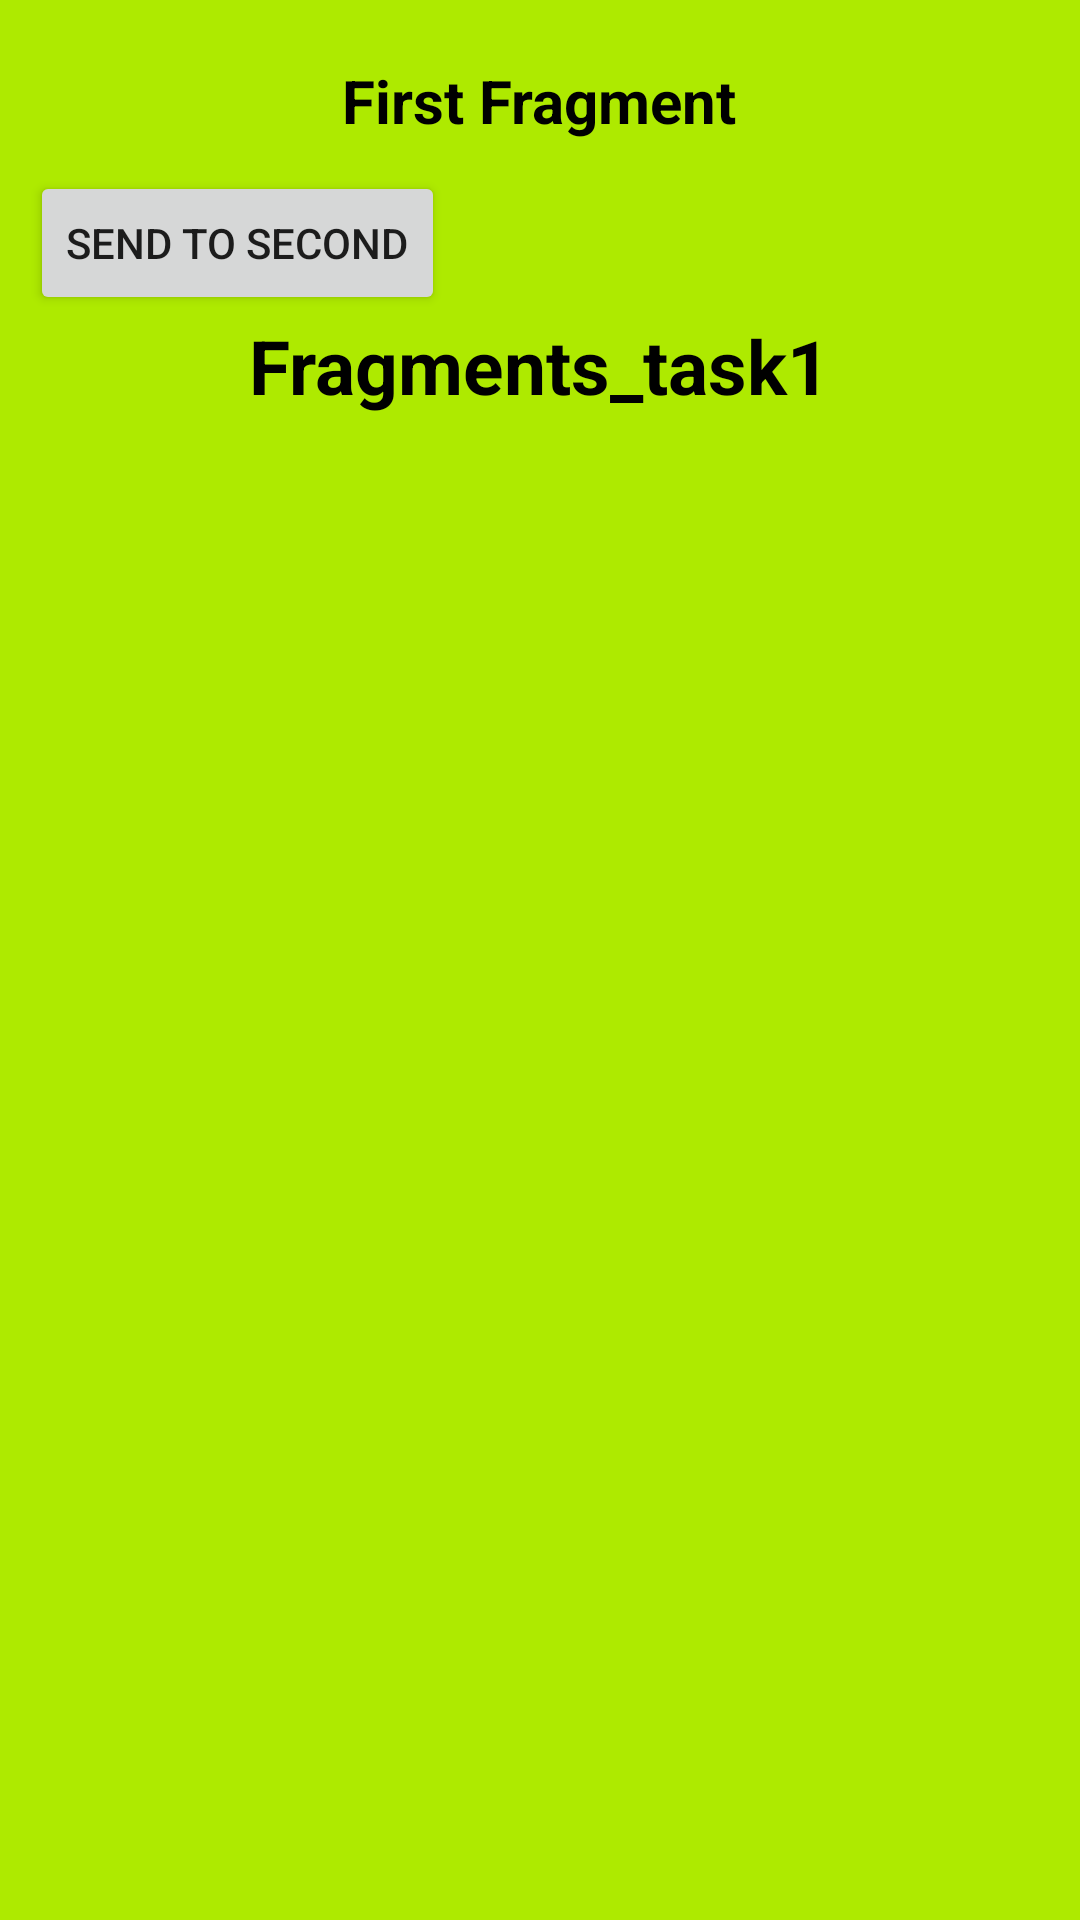

Android layout source for this screen:
<!-- AndroidManifest.xml: application theme Theme.Fragments_task1 -->
<!-- res/layout/fragment_first.xml -->
<?xml version="1.0" encoding="utf-8"?>
<FrameLayout xmlns:android="http://schemas.android.com/apk/res/android"
    xmlns:tools="http://schemas.android.com/tools"
    android:layout_width="match_parent"
    android:layout_height="match_parent"
    android:background="#AEEA00"
    android:padding="10dp">

    <LinearLayout
        android:layout_width="match_parent"
        android:layout_height="match_parent"
        android:layout_gravity="center"
        android:orientation="vertical">

        <TextView
            android:id="@+id/tv_first"
            android:layout_width="wrap_content"
            android:layout_height="wrap_content"
            android:layout_gravity="center"
            android:text="First Fragment"
            android:layout_marginVertical="10dp"
            android:textColor="@color/black"
            android:textSize="20sp"
            android:textStyle="bold" />

        <Button
            android:id="@+id/b_first"
            android:layout_width="wrap_content"
            android:layout_height="wrap_content"
            android:text="Send to Second" />

        <TextView
            android:id="@+id/text_first"
            android:layout_width="wrap_content"
            android:layout_height="wrap_content"
            android:text="@string/app_name"
            android:textStyle="bold"
            android:textColor="@color/black"
            android:layout_gravity="center"
            android:textSize="25sp"/>

    </LinearLayout>

</FrameLayout>
<!-- resources referenced by this layout -->
<resources>
  <string name="app_name">Fragments_task1</string>
  <style name="Theme.Fragments_task1" parent="Theme.MaterialComponents.DayNight.DarkActionBar">
          
          <item name="colorPrimary">@color/purple_500</item>
          <item name="colorPrimaryVariant">@color/purple_700</item>
          <item name="colorOnPrimary">@color/white</item>
          
          <item name="colorSecondary">@color/teal_200</item>
          <item name="colorSecondaryVariant">@color/teal_700</item>
          <item name="colorOnSecondary">@color/black</item>
          
          <item name="android:statusBarColor" tools:targetApi="l">?attr/colorPrimaryVariant</item>
          
      </style>
  <!-- not gathered from this repository: default colours our renderer supplied (Android Studio template values) -->
  <color name="purple_500">#FF6200EE</color>
  <color name="purple_700">#FF3700B3</color>
  <color name="teal_200">#FF03DAC5</color>
  <color name="teal_700">#FF018786</color>
  <color name="black">#FF000000</color>
  <color name="white">#FFFFFFFF</color>
</resources>
